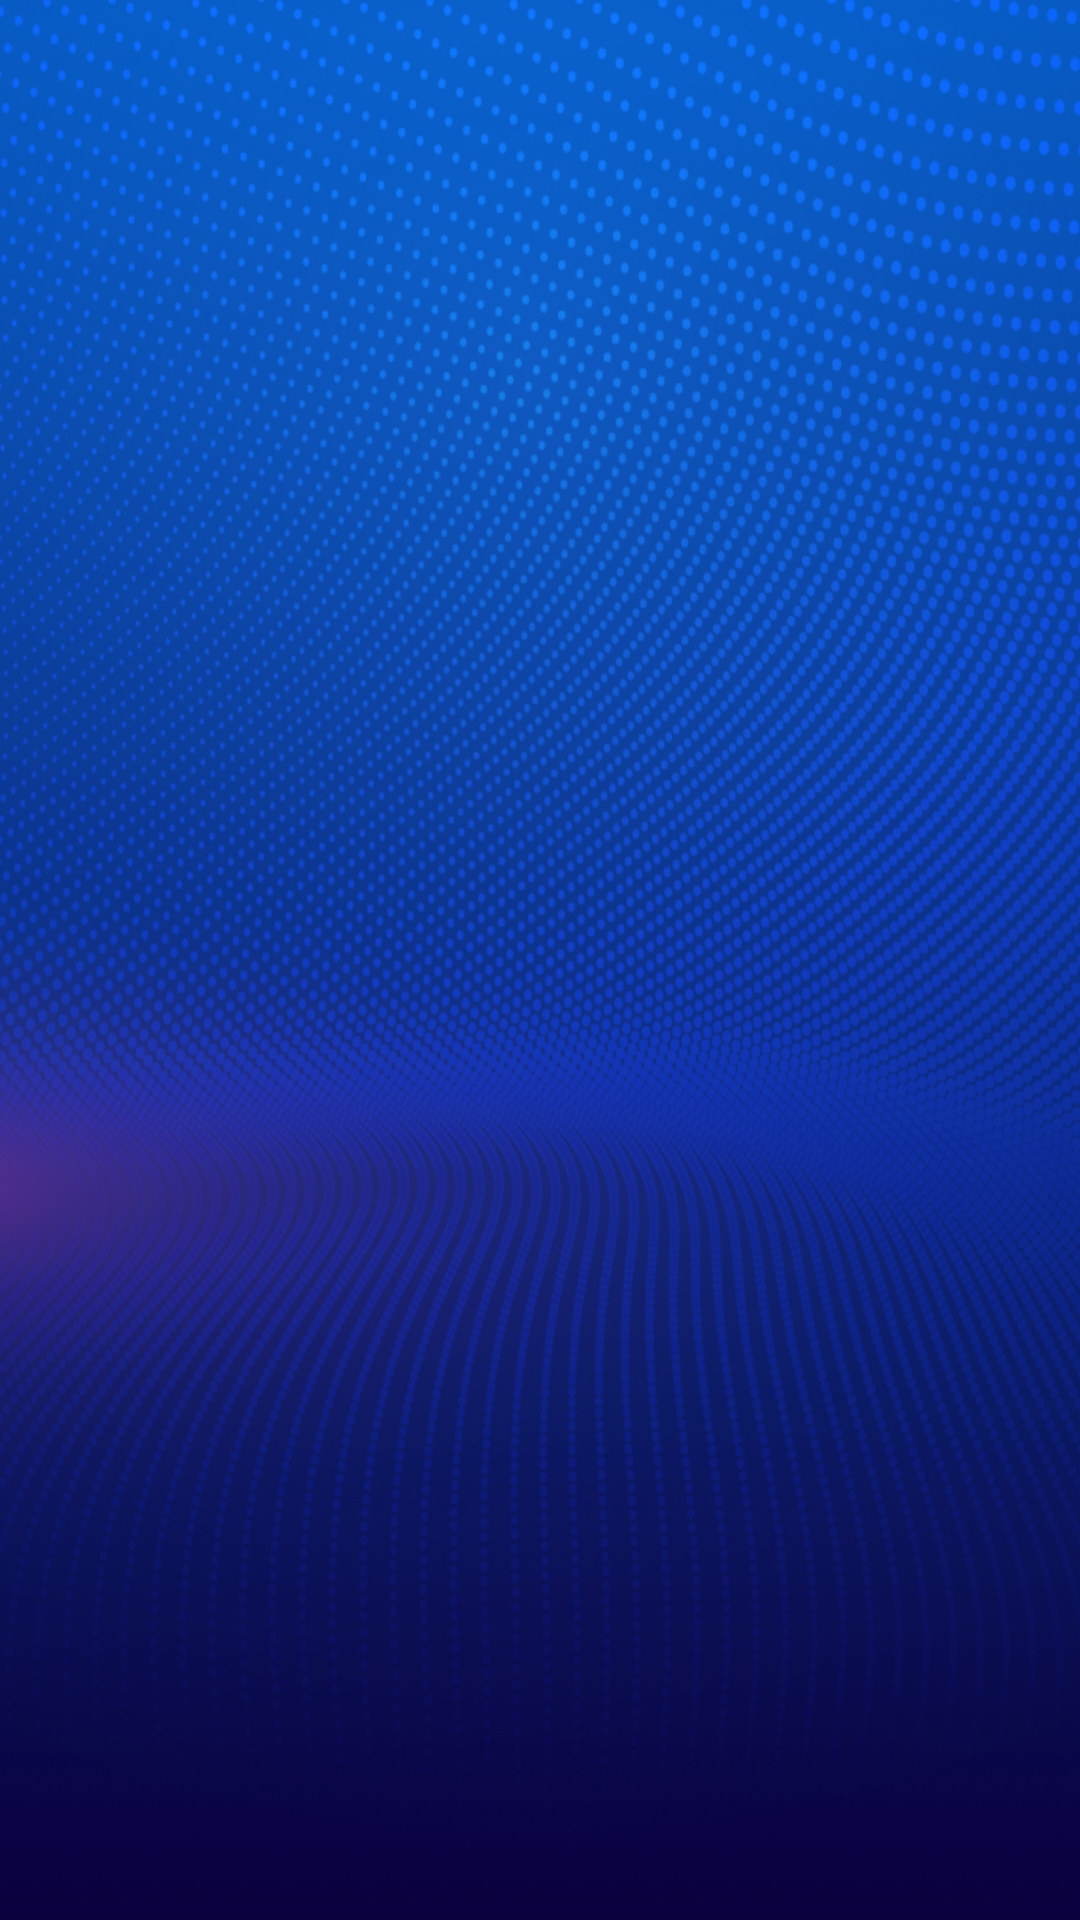

Android layout source for this screen:
<!-- AndroidManifest.xml: application theme Theme.AppCompat.NoActionBar -->
<!-- res/layout/activity_main.xml -->
<?xml version="1.0" encoding="utf-8"?>
<LinearLayout android:layout_height="match_parent"
    android:layout_width="match_parent"
    android:orientation="vertical"
    android:background="@mipmap/background"
    xmlns:android="http://schemas.android.com/apk/res/android">


    <LinearLayout
        android:id="@+id/box"
        android:layout_alignParentTop="true"
        android:orientation="horizontal"
        android:layout_width="match_parent"
        android:layout_height="90dp"/>








    <RelativeLayout
        android:id="@+id/body"
        android:orientation="horizontal"
        android:layout_width="match_parent"
        android:layout_height="match_parent"
        android:layout_weight="1">
    </RelativeLayout>



    <androidx.recyclerview.widget.RecyclerView
        android:layout_marginBottom="10dp"
        android:id="@+id/lv"
        android:layout_width="match_parent"
        android:layout_height="80dp"/>




</LinearLayout>
<!-- res/layout/skin_result.xml (included above) -->
<?xml version="1.0" encoding="utf-8"?>
<LinearLayout android:layout_height="match_parent"
    android:layout_width="match_parent"
    android:orientation="vertical"
    xmlns:android="http://schemas.android.com/apk/res/android">



    <LinearLayout
        android:paddingRight="20dp"
        android:paddingLeft="20dp"
        android:layout_width="match_parent"
        android:layout_height="wrap_content"
        android:orientation="horizontal">

        <ImageView
            android:layout_gravity="center"
            android:src="@mipmap/lasurlogo"
            android:layout_width="160dp"
            android:layout_height="90dp"/>

        <TextView
            android:id="@+id/text"
            android:layout_gravity="center_vertical"
            android:gravity="center"
            android:layout_weight="1"
            android:layout_width="wrap_content"
            android:layout_height="wrap_content"
            android:text="原图"
            android:textSize="25dp"
            android:textColor="#ffffff"/>

        <LinearLayout
            android:layout_width="160dp"
            android:layout_height="90dp"
            android:orientation="horizontal">

            <View
                android:layout_width="0dp"
                android:layout_height="1px"
                android:layout_weight="1"/>

            <ImageView
                android:id="@+id/back"
                android:layout_marginRight="30dp"
                android:layout_gravity="center"
                android:layout_width="25dp"
                android:layout_height="25dp"
                android:src="@mipmap/back"/>
        </LinearLayout>

    </LinearLayout>








</LinearLayout>
<!-- resources referenced by this layout -->
<resources>
  <!-- mipmap back: png bitmap (mipmap-hdpi, 2027 bytes) -->
  <!-- mipmap background: png bitmap (mipmap-hdpi, 669657 bytes) -->
  <!-- mipmap lasurlogo: png bitmap (mipmap-hdpi, 20044 bytes) -->
</resources>
